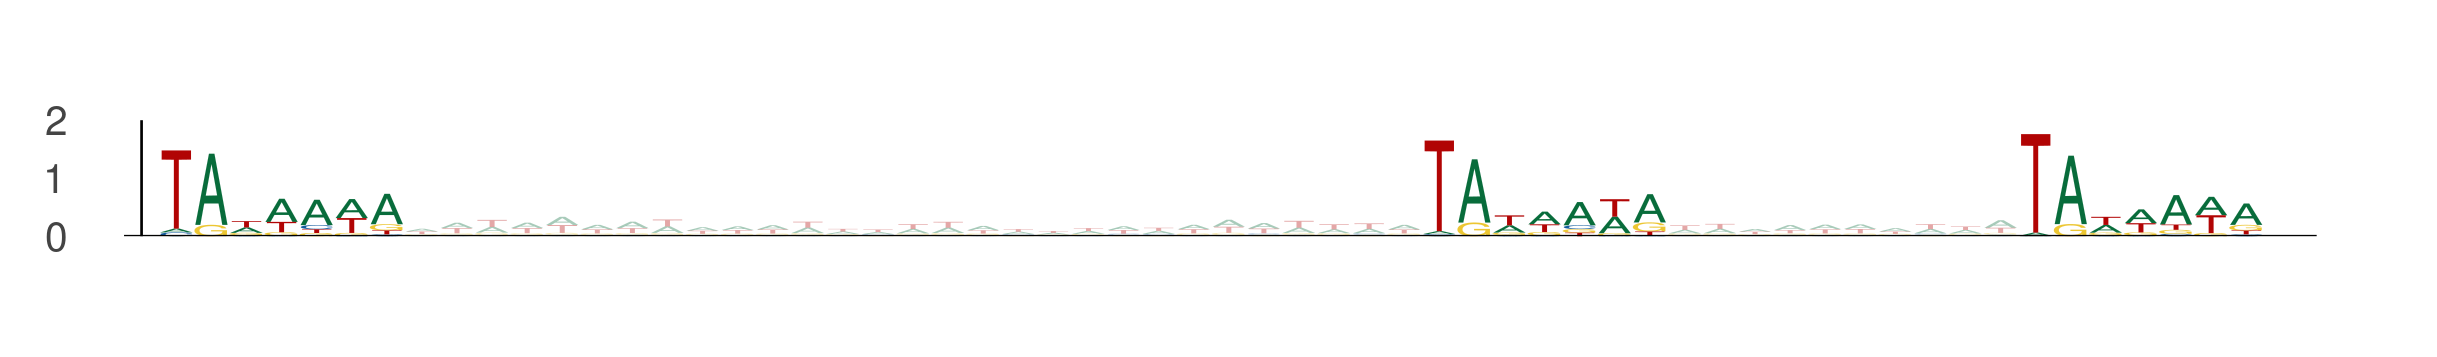

Data behind this chart, as committed beside it:
seq_index, start_position, end_position, is_reversed_complement
2014, 89, 96, 0
2014, 125, 132, 0
2014, 142, 149, 0
13270, 6, 13, 0
13270, 42, 49, 0
13270, 59, 66, 0
13914, 4, 11, 0
13914, 40, 47, 0
13914, 57, 64, 0
9317, 72, 79, 0
9317, 108, 115, 0
9317, 125, 132, 0
4642, 24, 31, 0
4642, 60, 67, 0
4642, 77, 84, 0
4472, 105, 112, 0
4472, 141, 148, 0
4472, 158, 165, 0
4477, 85, 92, 0
4477, 121, 128, 0
4477, 138, 145, 0
4477, 102, 109, 0
4477, 138, 145, 0
4477, 155, 162, 0
12122, 78, 85, 0
12122, 114, 121, 0
12122, 131, 138, 0
6931, 89, 96, 0
6931, 125, 132, 0
6931, 142, 149, 0
10222, 20, 27, 0
10222, 56, 63, 0
10222, 73, 80, 0
13113, 76, 83, 0
13113, 112, 119, 0
13113, 129, 136, 0
9075, 48, 55, 0
9075, 84, 91, 0
9075, 101, 108, 0
10646, 63, 70, 0
10646, 99, 106, 0
10646, 116, 123, 0
8668, 13, 20, 0
8668, 49, 56, 0
8668, 66, 73, 0
3080, 103, 110, 0
3080, 139, 146, 0
3080, 156, 163, 0
10798, 34, 41, 0
10798, 70, 77, 0
10798, 87, 94, 0
11901, 41, 48, 0
11901, 77, 84, 0
11901, 94, 101, 0
427, 62, 69, 0
427, 98, 105, 0
427, 115, 122, 0
1937, 41, 48, 0
1937, 77, 84, 0
1937, 94, 101, 0
... 615 more rows
